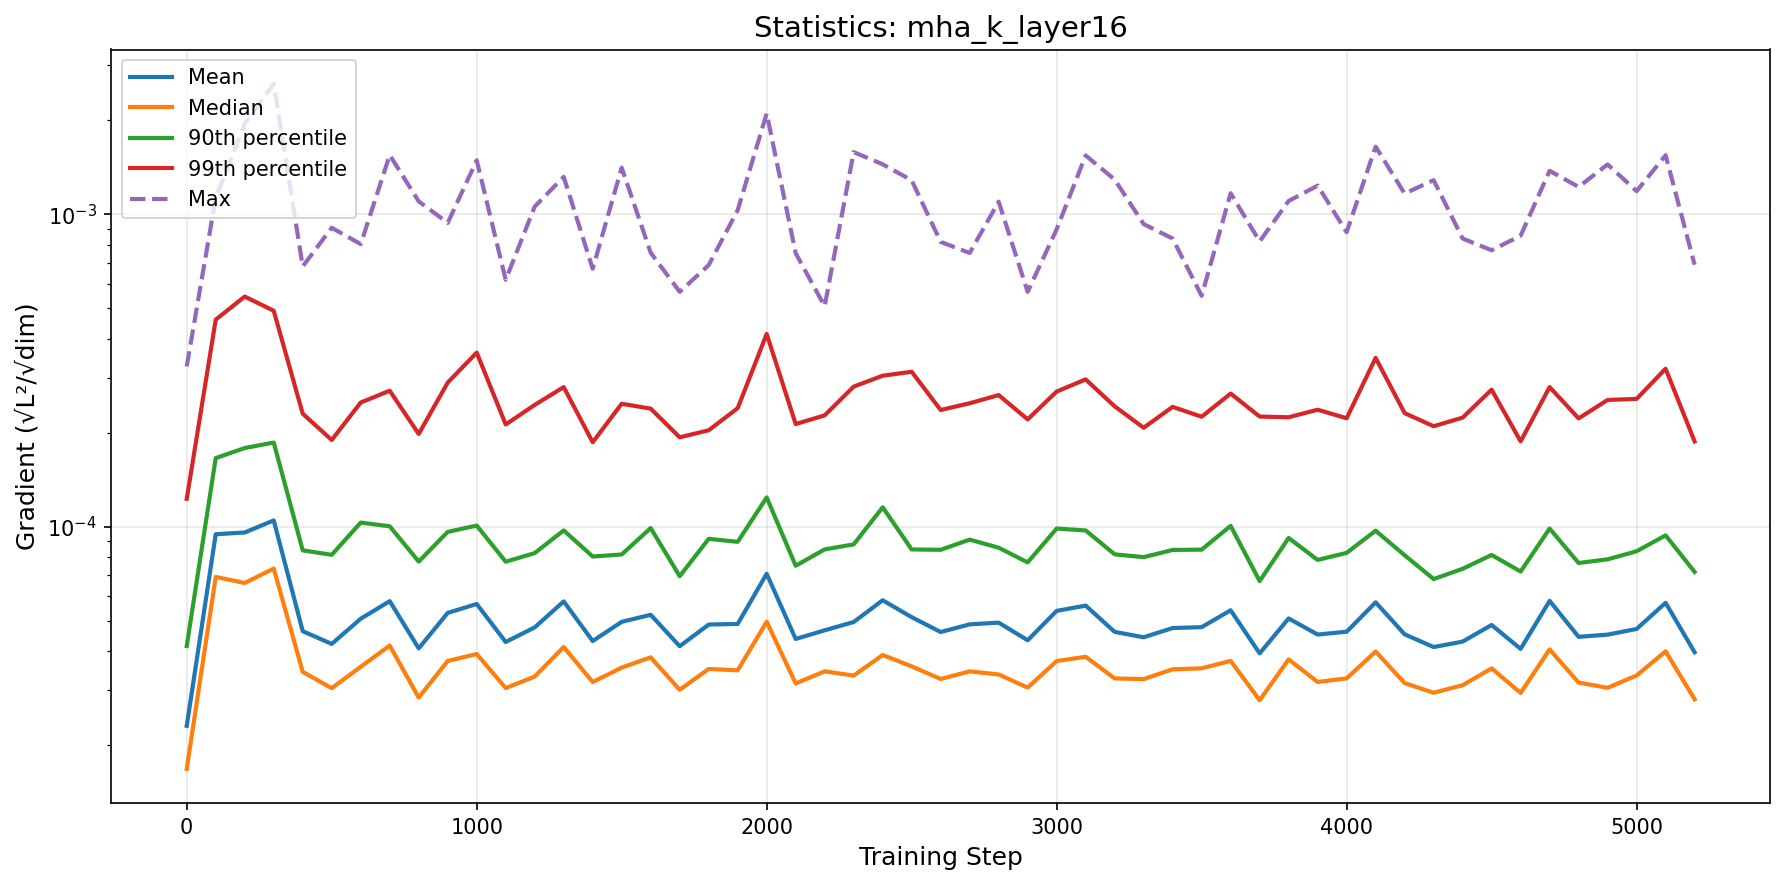

Source data for this figure (header and first rows):
step, mean, median, p90, p99, max
0, 2.3075475912039322e-05, 1.6804743609100115e-05, 4.15520971728256e-05, 0.0001229, 0.0003261
100, 9.467852675421844e-05, 6.912771277711727e-05, 0.0001659, 0.0004604, 0.00113
200, 9.591765721138148e-05, 6.610542914131656e-05, 0.0001787, 0.0005457, 0.001952
300, 0.0001048, 7.352473039645702e-05, 0.000186, 0.0004914, 0.002618
400, 4.633987285274088e-05, 3.4338778277742676e-05, 8.406104825553484e-05, 0.0002301, 0.0006815
500, 4.219172033767141e-05, 3.0444478397839703e-05, 8.135501775541343e-05, 0.0001896, 0.0009059
600, 5.0798325158244294e-05, 3.5649072742671706e-05, 0.0001032, 0.0002499, 0.0008031
700, 5.7822675583249096e-05, 4.1675311877042986e-05, 0.0001004, 0.0002726, 0.001548
800, 4.0821672762092476e-05, 2.841516925400356e-05, 7.739672582829371e-05, 0.0001983, 0.001101
900, 5.3021925361511944e-05, 3.721203393070027e-05, 9.635000242269598e-05, 0.0002895, 0.0009388
1000, 5.663217256771499e-05, 3.915759953088127e-05, 0.0001009, 0.000361, 0.001489
1100, 4.279330942123595e-05, 3.0472759135591332e-05, 7.732083395239897e-05, 0.0002126, 0.0006174
1200, 4.766089401288452e-05, 3.3168425943586044e-05, 8.240401075454429e-05, 0.0002456, 0.001059
1300, 5.770256168550044e-05, 4.1247729313909076e-05, 9.737601430970244e-05, 0.00028, 0.001318
1400, 4.309346974145407e-05, 3.184801244060509e-05, 8.034190614125691e-05, 0.0001865, 0.0006697
1500, 4.964885891415146e-05, 3.5435919926385395e-05, 8.15764615254011e-05, 0.0002477, 0.00141
1600, 5.2286728887906975e-05, 3.821243444690481e-05, 9.90938424365595e-05, 0.0002389, 0.0007539
1700, 4.148346348793146e-05, 3.0084243007877376e-05, 6.949404269107617e-05, 0.0001934, 0.0005652
1800, 4.8664238214257693e-05, 3.508681038510986e-05, 9.151294943876565e-05, 0.0002037, 0.000688
1900, 4.8887414073257264e-05, 3.4722683267318644e-05, 8.95345801836811e-05, 0.0002398, 0.001031
2000, 7.075353777504947e-05, 4.968528082827106e-05, 0.0001242, 0.0004142, 0.002104
2100, 4.3756581581939304e-05, 3.152791578031611e-05, 7.506881229346618e-05, 0.0002133, 0.0007509
2200, 4.6642089844998024e-05, 3.447629569564015e-05, 8.468140367767774e-05, 0.0002274, 0.0005081
2300, 4.958515620805721e-05, 3.3406244256184436e-05, 8.78370956343133e-05, 0.000281, 0.001582
2400, 5.8209813187001404e-05, 3.8877027691341937e-05, 0.0001155, 0.0003045, 0.001446
2500, 5.1385587731545e-05, 3.576299059204757e-05, 8.464800703222863e-05, 0.0003135, 0.001286
2600, 4.605895848186492e-05, 3.2577450838289224e-05, 8.441157115157694e-05, 0.0002365, 0.0008164
2700, 4.873067048143704e-05, 3.446051232458558e-05, 9.098970622289926e-05, 0.0002486, 0.0007524
2800, 4.935626680183499e-05, 3.3689460906316526e-05, 8.573760715080425e-05, 0.000264, 0.001098
2900, 4.333258046175713e-05, 3.056890636798926e-05, 7.694687155890279e-05, 0.0002207, 0.000565
3000, 5.381961889635737e-05, 3.719048618222587e-05, 9.87291605270002e-05, 0.000271, 0.0008957
3100, 5.596068685572878e-05, 3.8368156310752966e-05, 9.735755520523526e-05, 0.0002963, 0.001544
3200, 4.6108234898716614e-05, 3.271757850598078e-05, 8.164878454408608e-05, 0.000243, 0.001293
3300, 4.4303526869222356e-05, 3.255360024922993e-05, 7.996016211109236e-05, 0.0002075, 0.0009309
3400, 4.743774603964214e-05, 3.499882950563915e-05, 8.43409143271856e-05, 0.0002421, 0.0008367
3500, 4.773309279926252e-05, 3.524281783029437e-05, 8.451474059256725e-05, 0.000225, 0.0005487
3600, 5.4065647113077375e-05, 3.7232519389363006e-05, 0.0001007, 0.000267, 0.001168
3700, 3.935221142979474e-05, 2.7862119168275967e-05, 6.704152110614814e-05, 0.0002254, 0.0008194
3800, 5.089919119021553e-05, 3.76365987904137e-05, 9.210873759002425e-05, 0.0002242, 0.001104
3900, 4.5209010003028584e-05, 3.187177389918361e-05, 7.836521399440244e-05, 0.000237, 0.001236
4000, 4.616244169345204e-05, 3.272491994721349e-05, 8.25260030978825e-05, 0.0002226, 0.0008767
4100, 5.7317971803781476e-05, 3.990117693319917e-05, 9.717427383293398e-05, 0.0003472, 0.001647
4200, 4.528883670421432e-05, 3.161540917062666e-05, 8.11007666925434e-05, 0.0002312, 0.001166
4300, 4.122444775589429e-05, 2.9438501769618597e-05, 6.804532677051611e-05, 0.0002098, 0.001287
4400, 4.291881061695741e-05, 3.1123316148296e-05, 7.33858068997506e-05, 0.0002236, 0.0008369
4500, 4.850825061250167e-05, 3.523268969729543e-05, 8.126098327920772e-05, 0.0002748, 0.0007675
4600, 4.0671546904442426e-05, 2.9402123800537083e-05, 7.192073098849505e-05, 0.0001877, 0.0008545
4700, 5.794355893178655e-05, 4.0516912122257054e-05, 9.872883310890757e-05, 0.00028, 0.001378
4800, 4.444837201995304e-05, 3.1731391572975554e-05, 7.659118273295462e-05, 0.0002224, 0.001224
4900, 4.517851714678857e-05, 3.053578257095069e-05, 7.869964974815957e-05, 0.0002547, 0.001445
5000, 4.7107626001669746e-05, 3.343720527482219e-05, 8.352125223609619e-05, 0.0002567, 0.001187
5100, 5.7111446705805846e-05, 3.993938662461005e-05, 9.390308696310967e-05, 0.0003207, 0.001546
5200, 3.9676330618679655e-05, 2.8052530069544446e-05, 7.170762910391204e-05, 0.0001876, 0.0006899
